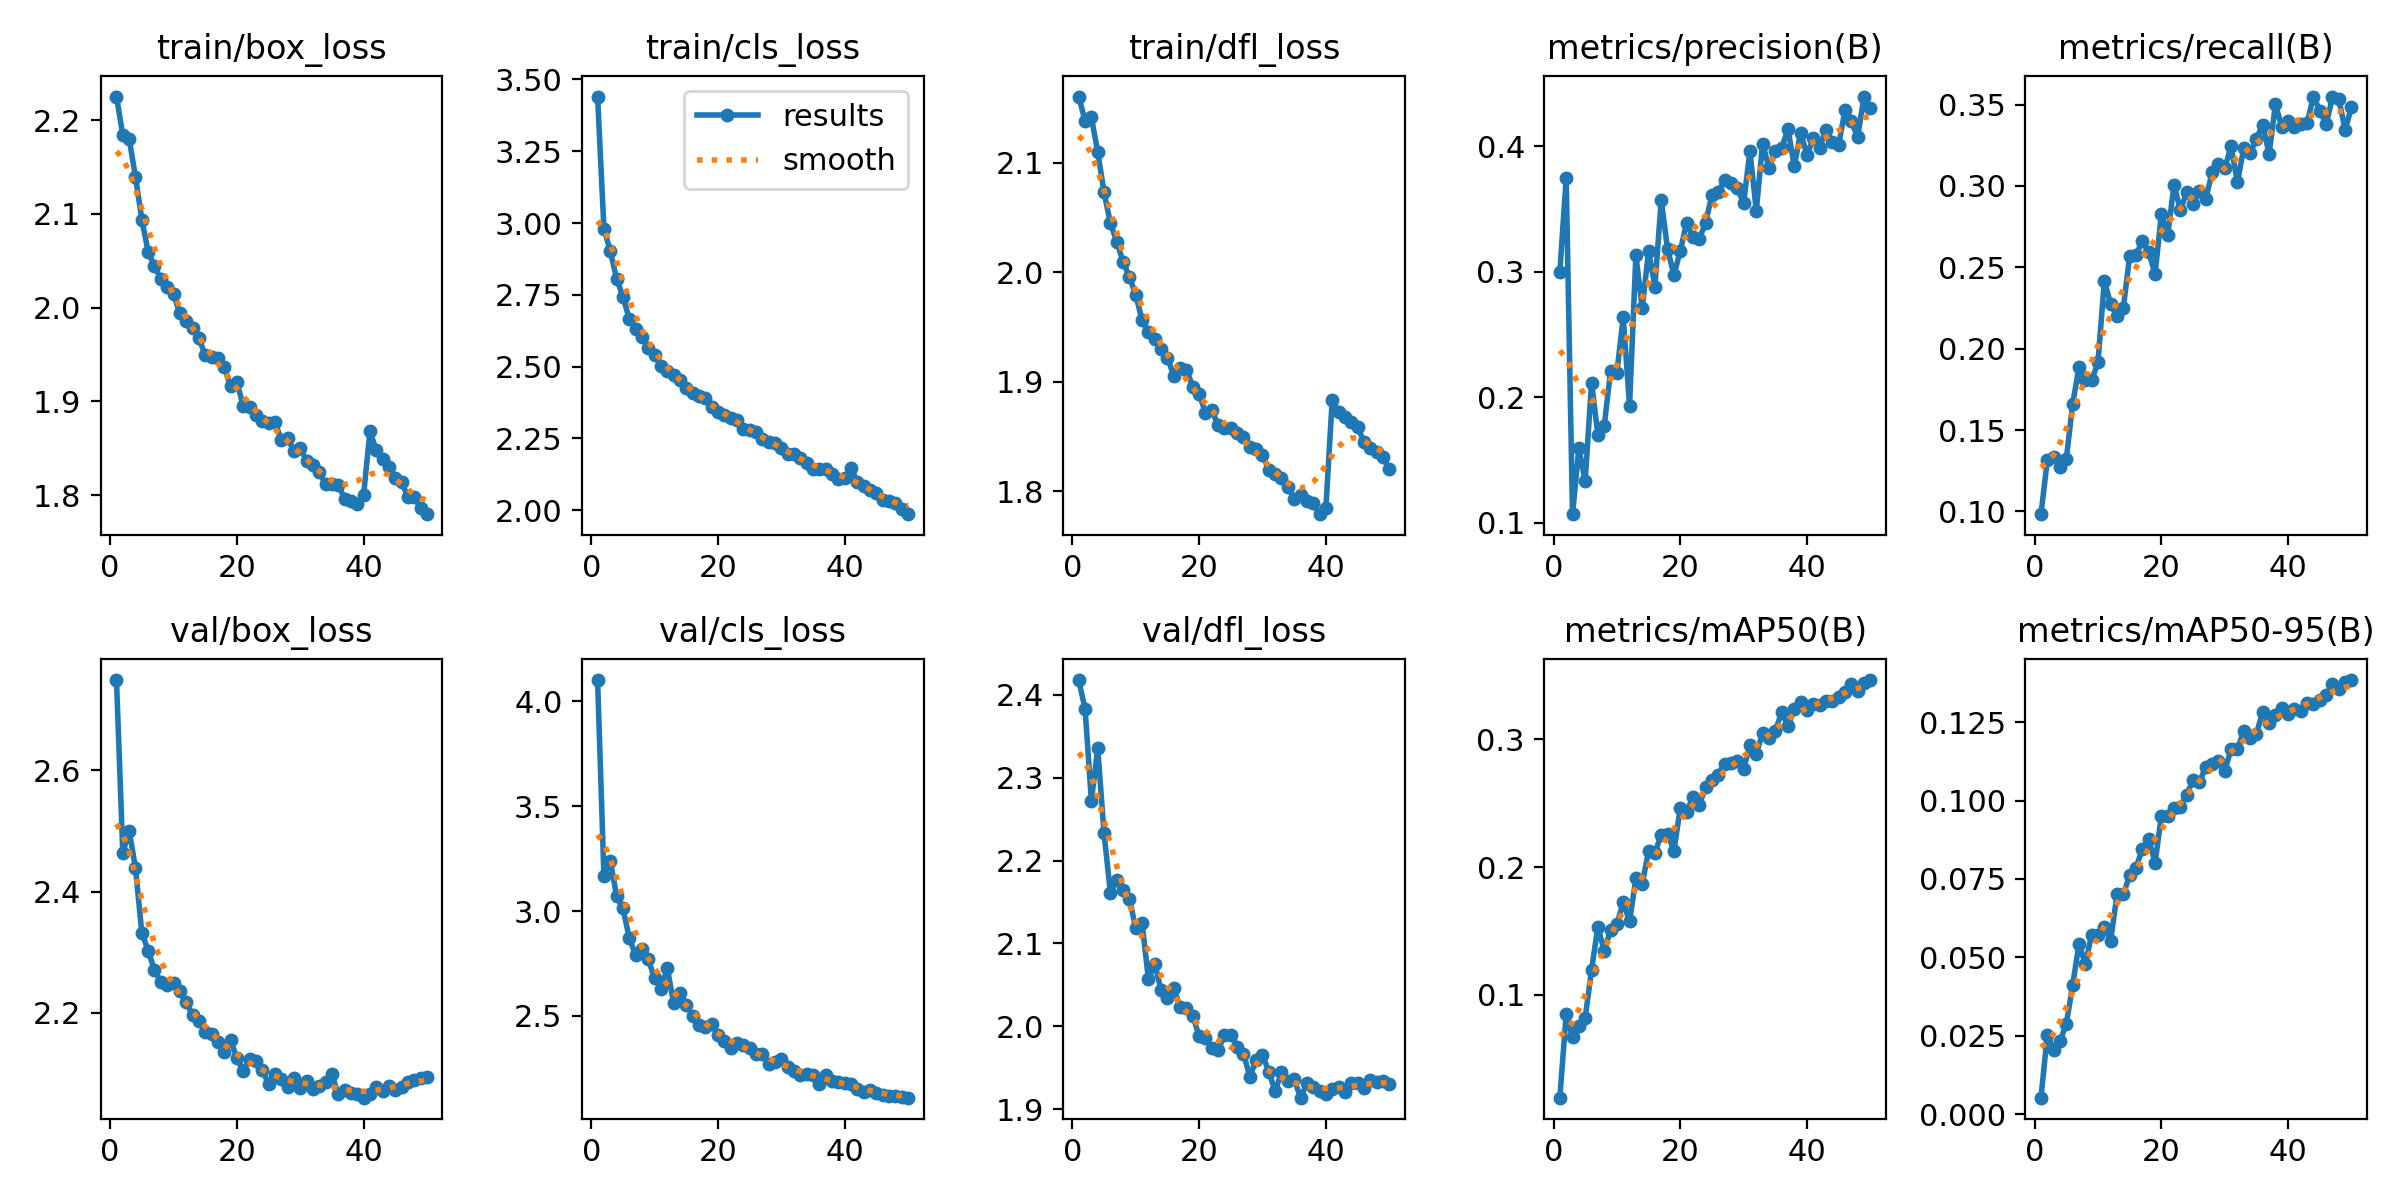

The table this chart was drawn from, first rows:
epoch, time, train/box_loss, train/cls_loss, train/dfl_loss, metrics/precision(B), metrics/recall(B), metrics/mAP50(B), metrics/mAP50-95(B), val/box_loss, val/cls_loss, val/dfl_loss, lr/pg0, lr/pg1, lr/pg2
1, 5853, 2.225, 3.441, 2.16, 0.2998, 0.09834, 0.01939, 0.00527, 2.749, 4.102, 2.418, 0.0004157, 0.0004157, 0.0004157
2, 13279, 2.184, 2.98, 2.138, 0.3746, 0.1314, 0.08485, 0.02528, 2.463, 3.169, 2.383, 0.0008159, 0.0008159, 0.0008159
3, 80518, 2.18, 2.903, 2.141, 0.1068, 0.1334, 0.06695, 0.02062, 2.501, 3.241, 2.272, 0.0012, 0.0012, 0.0012
4, 89845, 2.14, 2.806, 2.11, 0.1592, 0.1274, 0.07557, 0.02326, 2.439, 3.072, 2.335, 0.001176, 0.001176, 0.001176
5, 95925, 2.094, 2.744, 2.073, 0.1332, 0.1323, 0.08185, 0.02881, 2.332, 3.014, 2.233, 0.001151, 0.001151, 0.001151
6, 102140, 2.06, 2.666, 2.045, 0.2118, 0.166, 0.1194, 0.0411, 2.303, 2.871, 2.161, 0.001126, 0.001126, 0.001126
7, 169670, 2.044, 2.633, 2.028, 0.1702, 0.1887, 0.1532, 0.05427, 2.27, 2.79, 2.176, 0.001102, 0.001102, 0.001102
8, 176218, 2.031, 2.603, 2.01, 0.1769, 0.1807, 0.1345, 0.04792, 2.25, 2.82, 2.164, 0.001077, 0.001077, 0.001077
9, 182157, 2.022, 2.566, 1.995, 0.2207, 0.1805, 0.1506, 0.05728, 2.246, 2.77, 2.154, 0.001052, 0.001052, 0.001052
10, 187857, 2.014, 2.542, 1.979, 0.2193, 0.1917, 0.1551, 0.05724, 2.249, 2.679, 2.118, 0.001027, 0.001027, 0.001027
11, 201101, 1.994, 2.502, 1.956, 0.264, 0.2417, 0.1727, 0.05983, 2.235, 2.628, 2.125, 0.001002, 0.001002, 0.001002
12, 206773, 1.986, 2.483, 1.945, 0.1933, 0.2275, 0.1575, 0.05534, 2.218, 2.728, 2.057, 0.0009778, 0.0009778, 0.0009778
13, 211872, 1.978, 2.469, 1.939, 0.3132, 0.2201, 0.1911, 0.07012, 2.196, 2.562, 2.076, 0.000953, 0.000953, 0.000953
14, 217027, 1.968, 2.452, 1.93, 0.271, 0.2253, 0.1868, 0.07007, 2.187, 2.609, 2.043, 0.0009283, 0.0009283, 0.0009283
15, 254840, 1.949, 2.427, 1.922, 0.3165, 0.2571, 0.2127, 0.07615, 2.168, 2.552, 2.034, 0.0009035, 0.0009035, 0.0009035
16, 264236, 1.947, 2.408, 1.905, 0.2883, 0.2577, 0.211, 0.0786, 2.164, 2.499, 2.046, 0.0008787, 0.0008787, 0.0008787
17, 272503, 1.946, 2.398, 1.912, 0.3574, 0.266, 0.2256, 0.08454, 2.152, 2.455, 2.023, 0.000854, 0.000854, 0.000854
18, 374464, 1.937, 2.39, 1.911, 0.3181, 0.2596, 0.2263, 0.08772, 2.135, 2.449, 2.022, 0.0008293, 0.0008293, 0.0008293
19, 379760, 1.916, 2.361, 1.895, 0.2976, 0.2458, 0.2124, 0.08011, 2.155, 2.46, 2.013, 0.0008045, 0.0008045, 0.0008045
20, 384818, 1.921, 2.343, 1.889, 0.3165, 0.2825, 0.2463, 0.09514, 2.126, 2.407, 1.988, 0.0007797, 0.0007797, 0.0007797
21, 389930, 1.895, 2.332, 1.872, 0.3392, 0.2696, 0.2433, 0.09509, 2.104, 2.379, 1.986, 0.000755, 0.000755, 0.000755
22, 397747, 1.894, 2.322, 1.874, 0.3275, 0.3009, 0.2551, 0.09769, 2.124, 2.346, 1.974, 0.0007302, 0.0007302, 0.0007302
23, 407964, 1.886, 2.315, 1.86, 0.3262, 0.2851, 0.2488, 0.0978, 2.12, 2.371, 1.972, 0.0007055, 0.0007055, 0.0007055
24, 418846, 1.879, 2.283, 1.857, 0.3391, 0.2963, 0.2625, 0.1019, 2.106, 2.36, 1.99, 0.0006808, 0.0006808, 0.0006808
25, 426650, 1.876, 2.28, 1.857, 0.3613, 0.2889, 0.2686, 0.1065, 2.083, 2.346, 1.99, 0.000656, 0.000656, 0.000656
26, 432281, 1.878, 2.272, 1.853, 0.3641, 0.2966, 0.2722, 0.1058, 2.099, 2.32, 1.975, 0.0006312, 0.0006312, 0.0006312
27, 437901, 1.859, 2.247, 1.85, 0.3729, 0.2918, 0.2811, 0.1108, 2.091, 2.319, 1.967, 0.0006065, 0.0006065, 0.0006065
28, 443419, 1.861, 2.239, 1.84, 0.371, 0.3083, 0.2813, 0.1117, 2.078, 2.268, 1.939, 0.0005818, 0.0005818, 0.0005818
29, 448960, 1.847, 2.235, 1.839, 0.3666, 0.3134, 0.2832, 0.1125, 2.092, 2.281, 1.959, 0.000557, 0.000557, 0.000557
30, 454628, 1.85, 2.216, 1.833, 0.355, 0.3108, 0.2769, 0.1095, 2.076, 2.296, 1.966, 0.0005322, 0.0005322, 0.0005322
31, 460108, 1.836, 2.196, 1.82, 0.3963, 0.3244, 0.2957, 0.1164, 2.087, 2.255, 1.945, 0.0005075, 0.0005075, 0.0005075
32, 466068, 1.832, 2.195, 1.816, 0.3487, 0.3022, 0.2887, 0.1163, 2.073, 2.238, 1.922, 0.0004827, 0.0004827, 0.0004827
33, 471657, 1.824, 2.181, 1.812, 0.4023, 0.3232, 0.3049, 0.1223, 2.08, 2.216, 1.944, 0.000458, 0.000458, 0.000458
34, 477311, 1.812, 2.163, 1.804, 0.3831, 0.3201, 0.3014, 0.1199, 2.085, 2.225, 1.934, 0.0004332, 0.0004332, 0.0004332
35, 484278, 1.811, 2.144, 1.793, 0.3962, 0.3291, 0.3065, 0.1213, 2.098, 2.22, 1.937, 0.0004085, 0.0004085, 0.0004085
36, 494341, 1.811, 2.142, 1.797, 0.3985, 0.3376, 0.3214, 0.1283, 2.065, 2.178, 1.914, 0.0003837, 0.0003837, 0.0003837
37, 504973, 1.796, 2.143, 1.79, 0.4139, 0.3196, 0.3107, 0.1247, 2.072, 2.216, 1.931, 0.000359, 0.000359, 0.000359
38, 516124, 1.794, 2.127, 1.789, 0.3843, 0.3502, 0.3242, 0.1272, 2.067, 2.191, 1.927, 0.0003343, 0.0003343, 0.0003343
39, 522102, 1.79, 2.11, 1.779, 0.4111, 0.3362, 0.3296, 0.1294, 2.066, 2.184, 1.922, 0.0003095, 0.0003095, 0.0003095
40, 527782, 1.8, 2.112, 1.784, 0.3931, 0.3401, 0.3234, 0.1276, 2.06, 2.179, 1.919, 0.0002848, 0.0002848, 0.0002848
41, 533356, 1.868, 2.146, 1.883, 0.4064, 0.336, 0.3278, 0.1293, 2.066, 2.177, 1.925, 0.00026, 0.00026, 0.00026
42, 538961, 1.848, 2.098, 1.873, 0.399, 0.3379, 0.3272, 0.1286, 2.077, 2.154, 1.927, 0.0002352, 0.0002352, 0.0002352
43, 544497, 1.839, 2.083, 1.868, 0.4133, 0.3388, 0.3302, 0.1311, 2.071, 2.138, 1.921, 0.0002105, 0.0002105, 0.0002105
44, 550021, 1.83, 2.07, 1.863, 0.4037, 0.3549, 0.3301, 0.1308, 2.079, 2.149, 1.931, 0.0001857, 0.0001857, 0.0001857
45, 555705, 1.818, 2.06, 1.859, 0.4013, 0.3463, 0.3335, 0.1319, 2.073, 2.133, 1.931, 0.000161, 0.000161, 0.000161
46, 561335, 1.814, 2.036, 1.845, 0.4289, 0.3378, 0.337, 0.1337, 2.077, 2.125, 1.926, 0.0001363, 0.0001363, 0.0001363
47, 567437, 1.797, 2.031, 1.839, 0.42, 0.3544, 0.3436, 0.137, 2.086, 2.116, 1.935, 0.0001115, 0.0001115, 0.0001115
48, 575265, 1.798, 2.024, 1.836, 0.4074, 0.3537, 0.3381, 0.1356, 2.089, 2.12, 1.933, 8.675e-05, 8.675e-05, 8.675e-05
49, 583406, 1.786, 2.005, 1.831, 0.4398, 0.3344, 0.3443, 0.1379, 2.092, 2.112, 1.934, 6.2e-05, 6.2e-05, 6.2e-05
50, 597091, 1.78, 1.986, 1.82, 0.4303, 0.3485, 0.3466, 0.1384, 2.094, 2.11, 1.93, 3.725e-05, 3.725e-05, 3.725e-05
